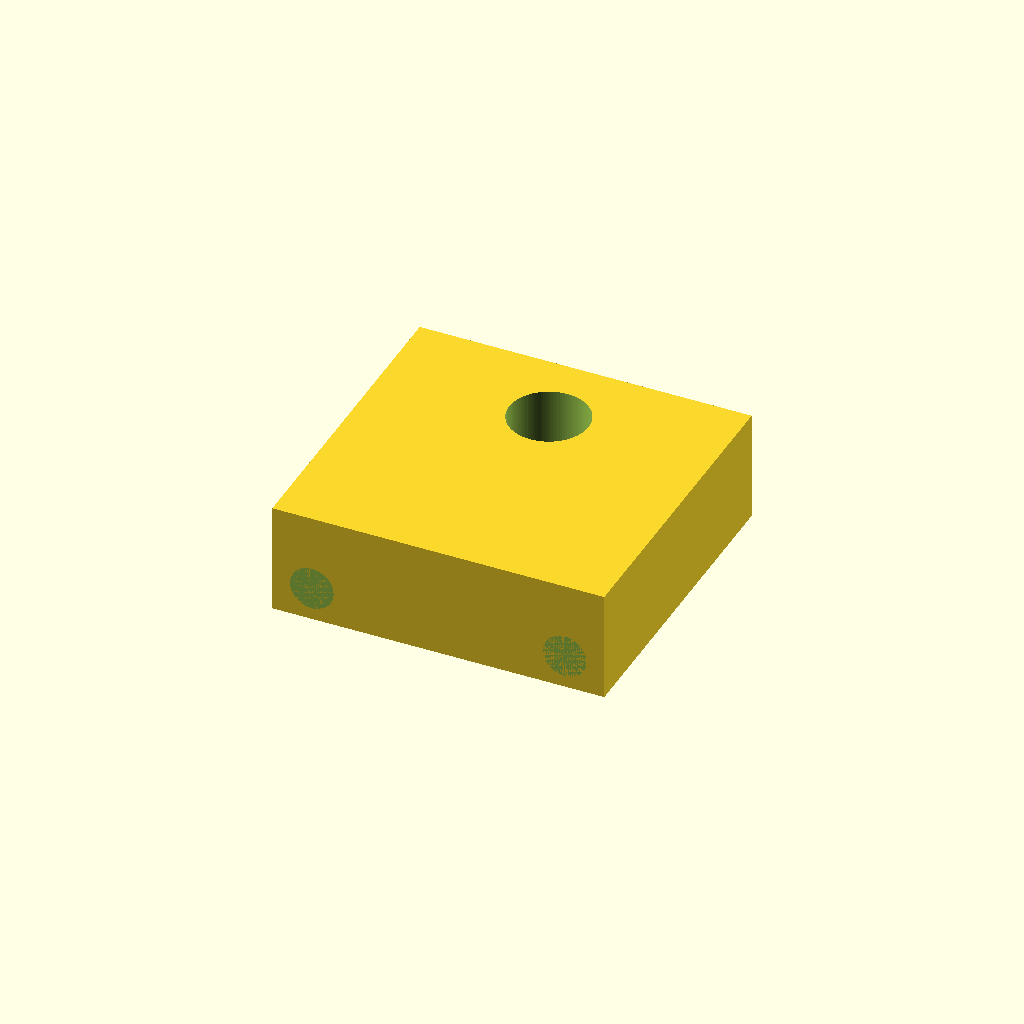
Cell 1 — every parameter at its default value.
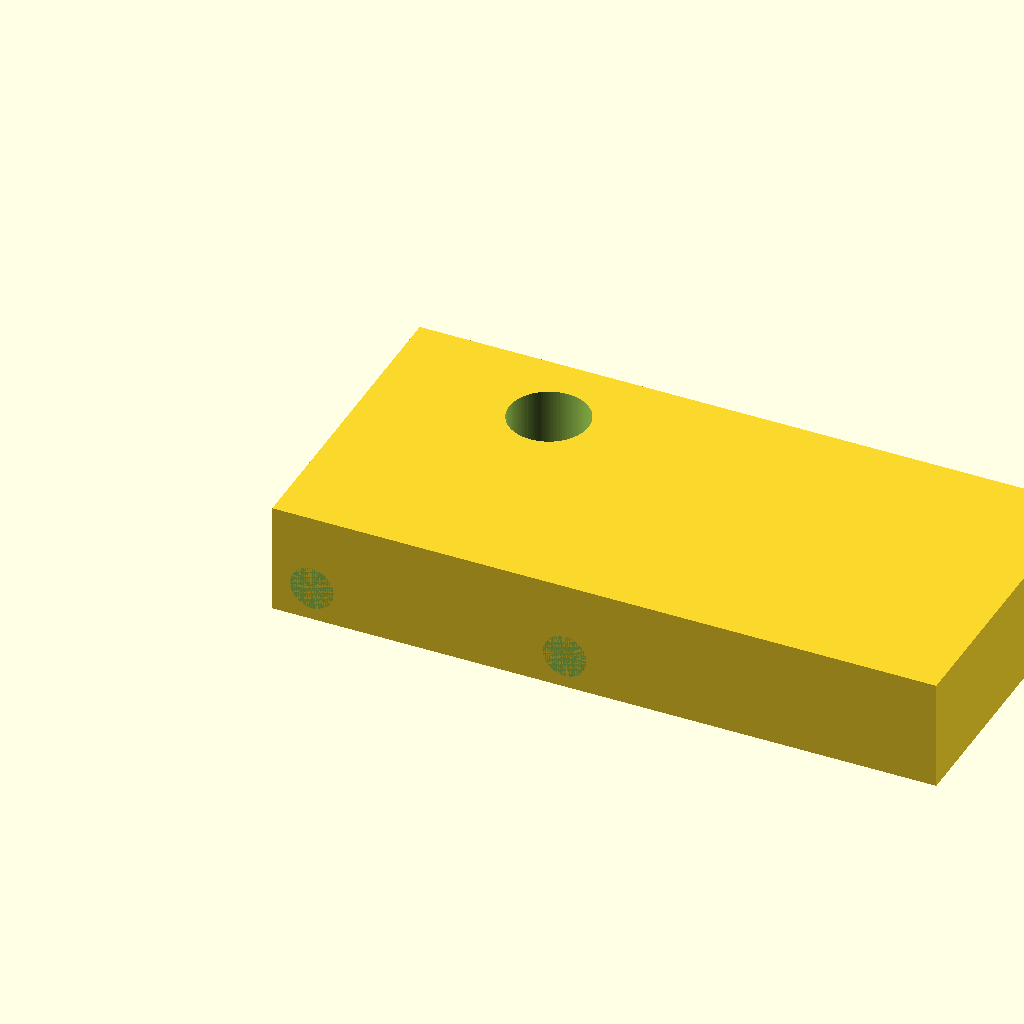
Cell 2 — length set to 1.5, the other parameters unchanged.
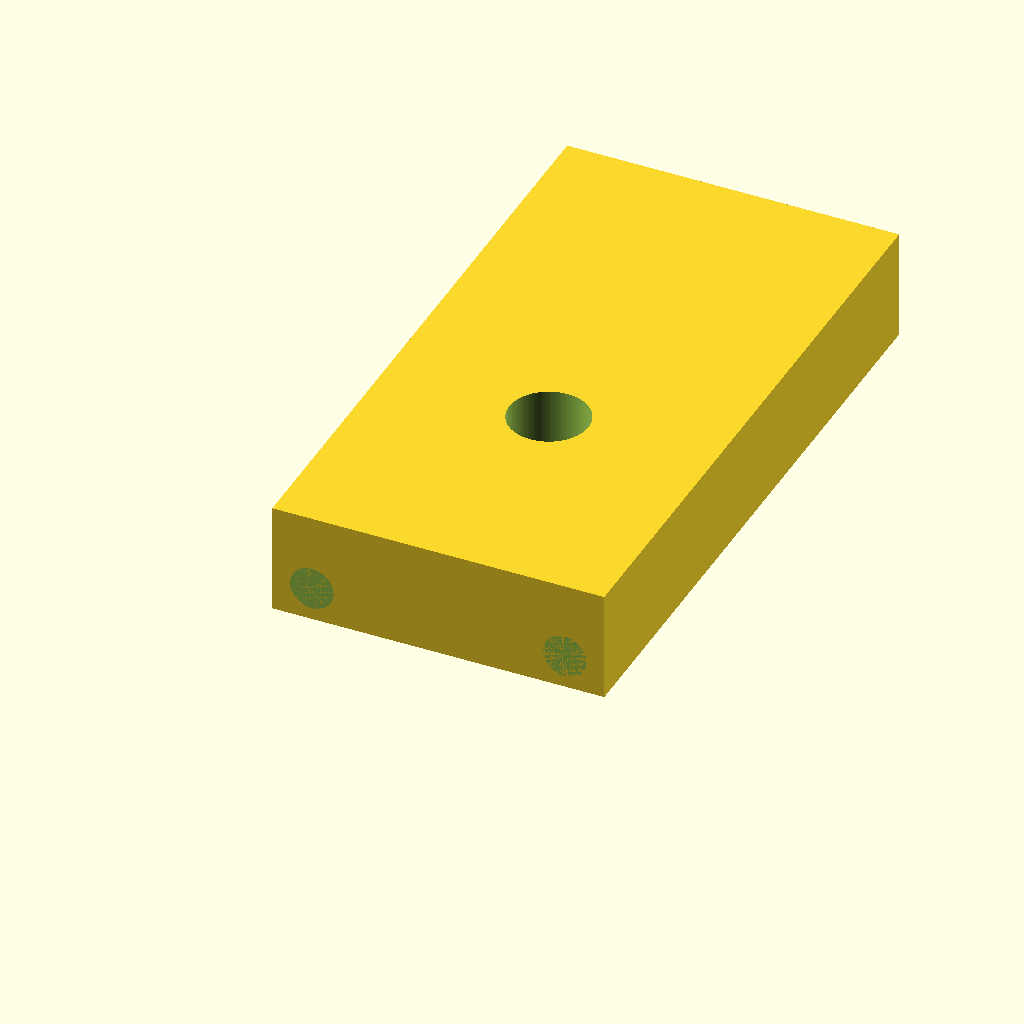
Cell 3 — width set to 1.428572, the other parameters unchanged.
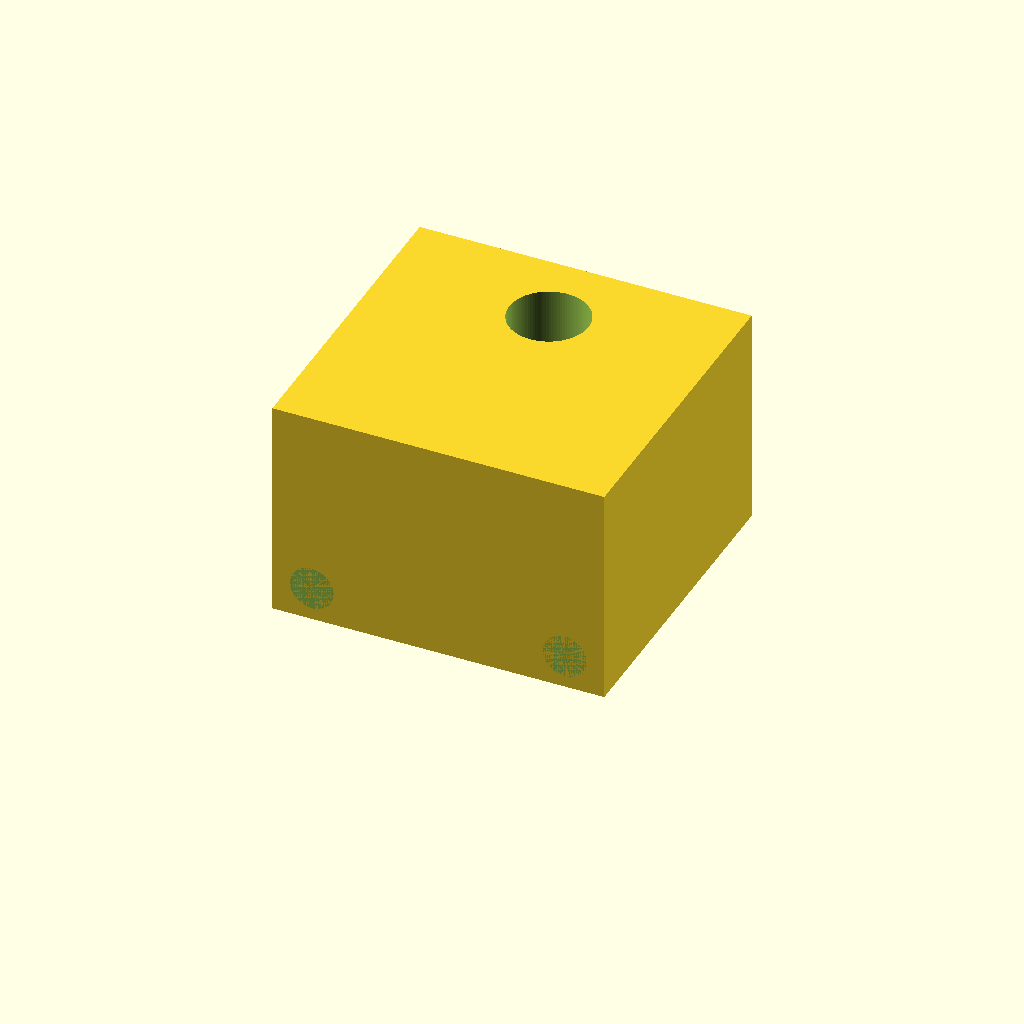
Cell 4: the same model with extrusion_depth = 0.5.
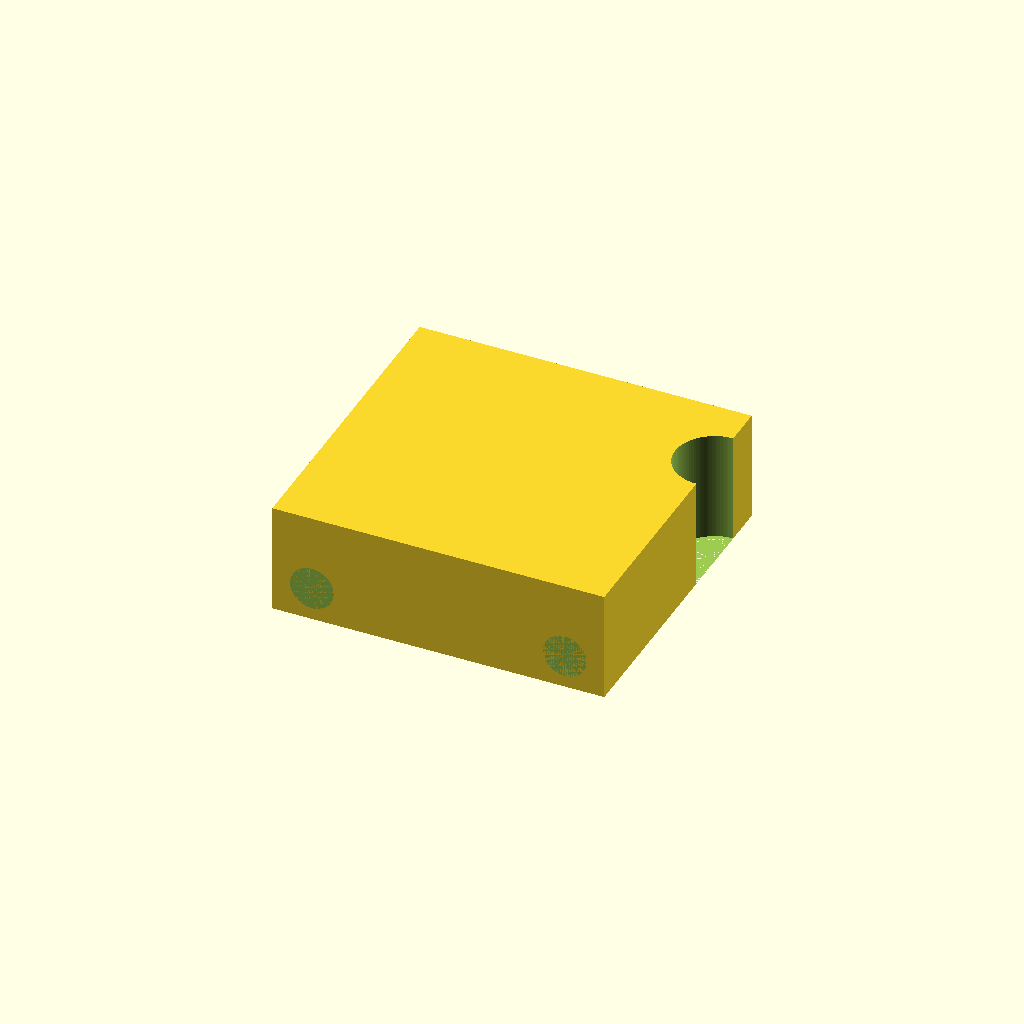
Cell 5: the same model with through_x = 0.75.
All cells are drawn from one camera (rotation 55°, 0°, 25°, orthographic, colour scheme Cornfield), so only the parameter changes between them.
OpenSCAD source file projects/p3d-bench/demo/runs/text2cad_0052_00526555_parametric_openscad_mimo_v25-reason/generated.scad:
// Parameters
length = 0.75;
width = 0.714286;
height = 0.25;
extrusion_depth = 0.25;

// Upper through-opening parameters
through_x = 0.375;
through_y = 0.5357;
through_radius = 0.0893;

// Front side blind hole parameters
blind_radius = 0.0491;
blind_depth = 0.1071;
blind_z_min = 0.0759;
blind_z_max = 0.1741;
blind_x1 = 0.0893;
blind_x2 = 0.6607;

$fn = 100; // Smooth circles

// Main stepped block
module main_block() {
    // Create the main rectangular block
    cube([length, width, extrusion_depth]);
}

// Upper through-opening
module through_hole() {
    // Circular hole through entire height
    translate([through_x, through_y, 0])
        cylinder(h = extrusion_depth + 0.001, r = through_radius, center = false);
}

// Front side blind hole (single instance)
module blind_hole(x_pos) {
    // Position on front face (y=0) with limited z range
    translate([x_pos, 0, blind_z_min])
        rotate([90, 0, 0])
            cylinder(h = blind_depth, r = blind_radius, center = false);
}

// Main model
difference() {
    // Solid base
    main_block();
    
    // Subtract upper through-opening
    through_hole();
    
    // Subtract front blind holes
    blind_hole(blind_x1);
    blind_hole(blind_x2);
}
Customizer parameters (derived from the source; name, type, default, range or options):
length: number, default 0.75
width: number, default 0.714286
height: number, default 0.25
extrusion_depth: number, default 0.25
through_x: number, default 0.375
through_y: number, default 0.5357
through_radius: number, default 0.0893
blind_radius: number, default 0.0491
blind_depth: number, default 0.1071
blind_z_min: number, default 0.0759
blind_z_max: number, default 0.1741
blind_x1: number, default 0.0893
blind_x2: number, default 0.6607
